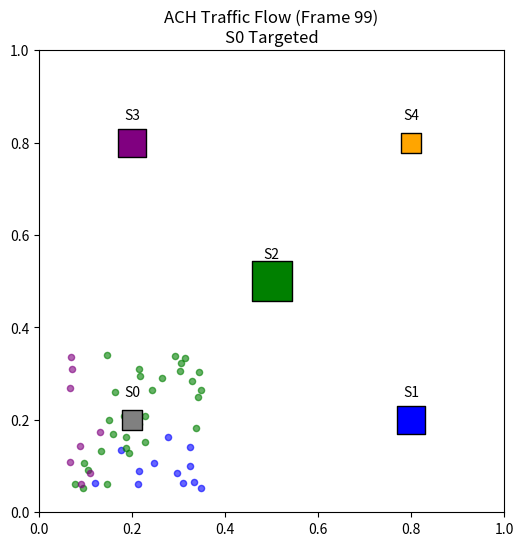

The script that saved this image:
import matplotlib.pyplot as plt
import matplotlib.animation as animation
import numpy as np
import hashlib
import random

class Server:
    def __init__(self, server_id, x, y, capacity=2000):
        self.id = server_id
        self.capacity = capacity
        # For animation, we track "recent" load to show pulsation
        self.current_load = 0
        self.x = x
        self.y = y
        self.alive = True

    def get_pheromone(self):
        if not self.alive: return 0.0001
        load_ratio = self.current_load / self.capacity
        if load_ratio > 1.0: load_ratio = 1.0
        return load_ratio

class ACHHasher:
    def __init__(self, servers):
        self.servers = servers
    
    def get_server(self, key, sx, sy):
        best_server = None
        max_flow = -1.0
        
        for server in self.servers:
            # Base affinity
            pair_key = f"{key}-{server.id}"
            base_affinity = (int(hashlib.md5(pair_key.encode()).hexdigest(), 16) % 1000) / 1000.0
            
            dist_sq = (server.x - sx)**2 + (server.y - sy)**2
            proximity_signal = 1.0 / (dist_sq + 0.01)
            
            # Pheromone
            # If dead using 0.0001 capacity -> Huge pressure -> 0 flow
            load_ratio = server.current_load / server.capacity
            capacity_signal = 1.0 / (1.0 + (load_ratio * 5)**2)
            
            noise = 0.9 + (base_affinity * 0.2)
            
            flow = proximity_signal * capacity_signal * noise
            
            if flow > max_flow:
                max_flow = flow
                best_server = server
        return best_server

# Setup
coords = [(0.2,0.2), (0.8,0.2), (0.5,0.5), (0.2,0.8), (0.8,0.8)]
servers = [Server(f"S{i}", x, y) for i, (x,y) in enumerate(coords)]
ach = ACHHasher(servers)

# We want to animate a stream of requests over time
# We specifically target S0 (Bottom Left: 0.2, 0.2)
target_x, target_y = 0.2, 0.2

fig, ax = plt.subplots(figsize=(6,6))

def update(frame):
    ax.clear()
    ax.set_xlim(0, 1)
    ax.set_ylim(0, 1)
    ax.set_title(f"ACH Traffic Flow (Frame {frame})\nS0 Targeted")
    
    # Logic:
    # Frame 0-30: Normal
    # Frame 30: Kill S0
    if frame == 30:
        servers[0].alive = False
        servers[0].capacity = 0.01 # Virtually dead
        
    # Simulate a batch of 50 requests per frame
    batch_points = {s.id: [] for s in servers}
    
    # Decay load slightly each frame to simulate processing
    for s in servers:
        s.current_load *= 0.9
        
    # Generate new traffic
    for i in range(50):
        key = f"anim-{frame}-{i}"
        # Traffic centered on S0
        rx = target_x + random.uniform(-0.15, 0.15)
        ry = target_y + random.uniform(-0.15, 0.15)
        
        s = ach.get_server(key, rx, ry)
        s.current_load += 1
        batch_points[s.id].append((rx, ry))

    # Plot Servers
    colors = ['red', 'blue', 'green', 'purple', 'orange']
    for i, s in enumerate(servers):
        # Color logic: Gray if dead
        c = 'gray' if not s.alive else colors[i]
        # Size logic: Pulse with load
        size = 200 + (s.current_load * 2) 
        ax.scatter(s.x, s.y, c=c, s=size, marker='s', edgecolors='black', zorder=10)
        ax.text(s.x, s.y+0.05, s.id, ha='center')

    # Plot Traffic Dots
    # We aggregate dots for visualization
    for i, s in enumerate(servers):
        pts = batch_points[s.id]
        if pts:
            px, py = zip(*pts)
            # If server is dead, these are "lost" packets (shouldn't happen in ACH)
            # If alive, color matches server
            c = colors[i]
            ax.scatter(px, py, c=c, alpha=0.6, s=20)

ani = animation.FuncAnimation(fig, update, frames=100, interval=100)
ani.save('ach_resilience.gif', writer='pillow')
print("Saved ach_resilience.gif")
